Run: headless pygame with SDL's dummy video driver; simulated clock (each Clock.tick advances the game by its frame time, no real sleeping); random seed 0; keys injected as events and as key.get_pressed() state; no mouse input.
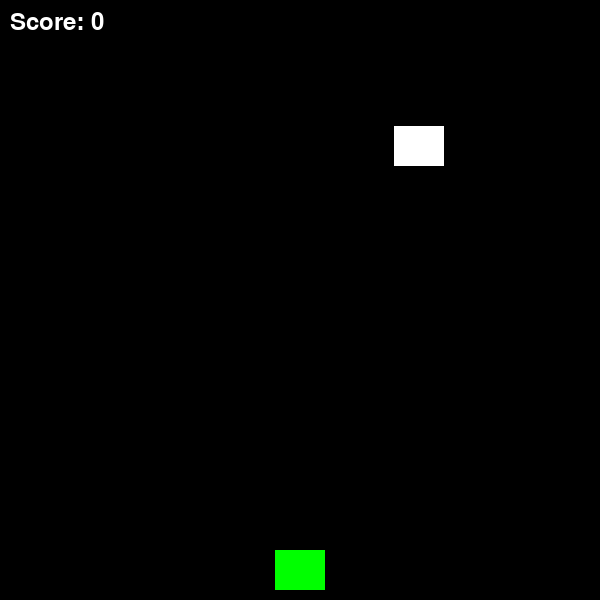
Frame 1 of 3 · flips 1–60 · no input
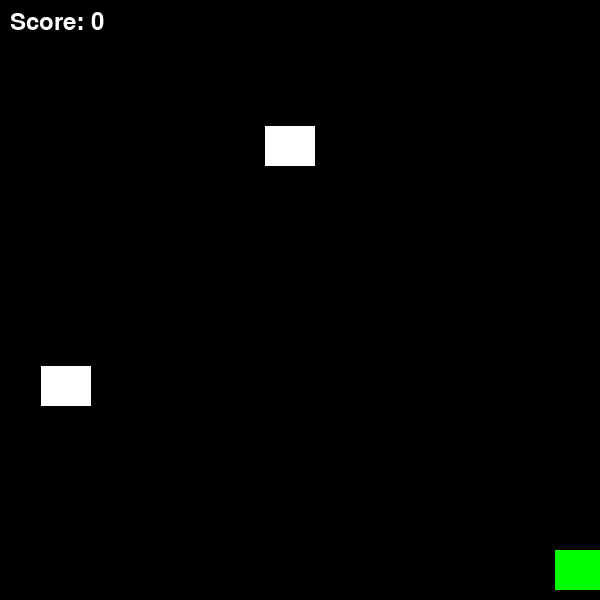
Frame 2 of 3 · flips 61–180 · tapped SPACE, RETURN · held RIGHT (→), D
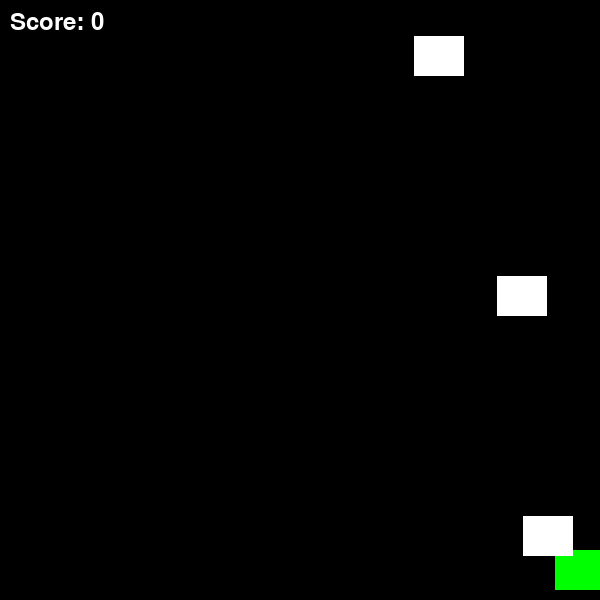
Frame 3 of 3 · flips 181–300 · held DOWN (↓), S (game ended)

The pygame program that drew these frames:

import pygame
import random
import sys

# Initialize pygame
pygame.init()

# Voeg toe dat je kan rondvliegen, boven en beneden
# Voeg fotos en achtergrond toe
# Voeg achtergond muziek toe
# voeg een menu toe
# Voeg een timer toe waarbij je een bepaalt aantal punten
# moet halen in een stuk tijd, als je het niet haalt, 
# game over scherm,als je het wel haalt, Win scherm.


# Screen settings
WIDTH, HEIGHT = 600, 600
screen = pygame.display.set_mode((WIDTH, HEIGHT))
pygame.display.set_caption("Simple Space Shooter")

# Colors 
WHITE = (255, 255, 255)
BLACK = (0, 0, 0)
RED = (255, 0, 0)
GREEN = (0, 255, 0)

# Player settings
player_width, player_height = 50, 40
player_x, player_y = WIDTH // 2 - player_width // 2, HEIGHT - player_height - 10
player_speed = 8

# Laser settings
laser_width, laser_height = 5, 20
laser_speed = 7
lasers = []

# Enemy settings
enemy_width, enemy_height = 50, 40
enemy_speed = 6
enemies = []
enemy_spawn_delay = 40  # Frames between enemy spawns
enemy_timer = 0

# Score
score = 0
font = pygame.font.Font(None, 36)

# Game loop control
clock = pygame.time.Clock()
running = True

# Game functions
def draw_player(x, y):
    pygame.draw.rect(screen, GREEN, (x, y, player_width, player_height))

def draw_laser(laser):
    pygame.draw.rect(screen, RED, laser)

def draw_enemy(enemy):
    pygame.draw.rect(screen, WHITE, enemy)

def display_score(score):
    score_text = font.render(f"Score: {score}", True, WHITE)
    screen.blit(score_text, (10, 10))

# Game loop
while running:
    screen.fill(BLACK)
    for event in pygame.event.get():
        if event.type == pygame.QUIT:
            running = False

    # Player movement
    keys = pygame.key.get_pressed()
    if keys[pygame.K_LEFT] and player_x > 0:
        player_x -= player_speed
    if keys[pygame.K_RIGHT] and player_x < WIDTH - player_width:
        player_x += player_speed
    if keys[pygame.K_SPACE]:  # Shoot laser
        lasers.append(pygame.Rect(player_x + player_width // 2 - laser_width // 2, player_y, laser_width, laser_height))

    # Update lasers
    for laser in lasers[:]:
        laser.y -= laser_speed
        if laser.y < 0:
            lasers.remove(laser)

    # Spawn enemies
    enemy_timer += 1
    if enemy_timer >= enemy_spawn_delay:
        enemy_x = random.randint(0, WIDTH - enemy_width)
        enemies.append(pygame.Rect(enemy_x, 0, enemy_width, enemy_height))
        enemy_timer = 0

    # Update enemies
    for enemy in enemies[:]:
        enemy.y += enemy_speed
        if enemy.y > HEIGHT:
            enemies.remove(enemy)

    # Collision detection
    for enemy in enemies[:]:
        for laser in lasers[:]:
            if enemy.colliderect(laser):
                enemies.remove(enemy)
                lasers.remove(laser)
                score += 1
                break
        if enemy.colliderect(pygame.Rect(player_x, player_y, player_width, player_height)):
            running = False  # End game if enemy hits player

    # Draw everything
    draw_player(player_x, player_y)
    for laser in lasers:
        draw_laser(laser)
    for enemy in enemies:
        draw_enemy(enemy)
    display_score(score)

    pygame.display.flip()
    clock.tick(60)

# End the game
pygame.quit()
sys.exit()
